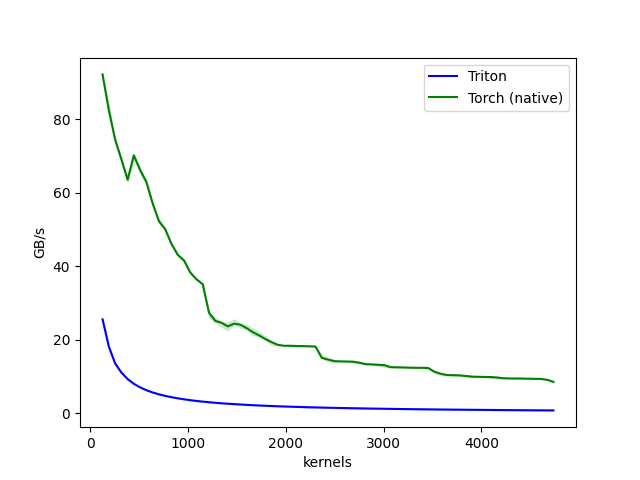

Source data for this figure (header and first rows):
kernels, Triton, Torch (native)
128, 25.57, 92.24
192, 18.16, 82.53
256, 13.6, 74.56
320, 11.09, 69.18
384, 9.315, 63.57
448, 8.027, 70.21
512, 7.052, 66.25
576, 6.282, 62.9
640, 5.668, 57.12
704, 5.158, 52.27
768, 4.742, 50.09
832, 4.384, 46.12
896, 4.074, 43.16
960, 3.808, 41.63
1024, 3.572, 38.31
1088, 3.355, 36.47
1152, 3.172, 35.1
1216, 3.008, 27.35
1280, 2.858, 25.16
1344, 2.724, 24.63
1408, 2.602, 23.64
1472, 2.489, 24.38
1536, 2.391, 24.12
1600, 2.291, 23.17
1664, 2.204, 22.08
1728, 2.123, 21.19
1792, 2.048, 20.19
1856, 1.977, 19.36
1920, 1.912, 18.61
1984, 1.851, 18.38
2048, 1.793, 18.38
2112, 1.739, 18.3
2176, 1.688, 18.29
2240, 1.641, 18.23
2304, 1.595, 18.16
2368, 1.552, 15.08
2432, 1.512, 14.64
2496, 1.473, 14.17
2560, 1.437, 14.13
2624, 1.402, 14.08
2688, 1.369, 14.04
2752, 1.34, 13.75
2816, 1.307, 13.36
2880, 1.278, 13.29
2944, 1.25, 13.21
3008, 1.226, 13.1
3072, 1.198, 12.55
3136, 1.174, 12.51
3200, 1.152, 12.48
3264, 1.128, 12.41
3328, 1.107, 12.38
3392, 1.086, 12.38
3456, 1.066, 12.31
3520, 1.046, 11.31
3584, 1.028, 10.76
3648, 1.012, 10.4
3712, 0.9924, 10.36
3776, 0.9757, 10.32
3840, 0.9594, 10.16
3904, 0.9438, 9.961
... 13 more rows
